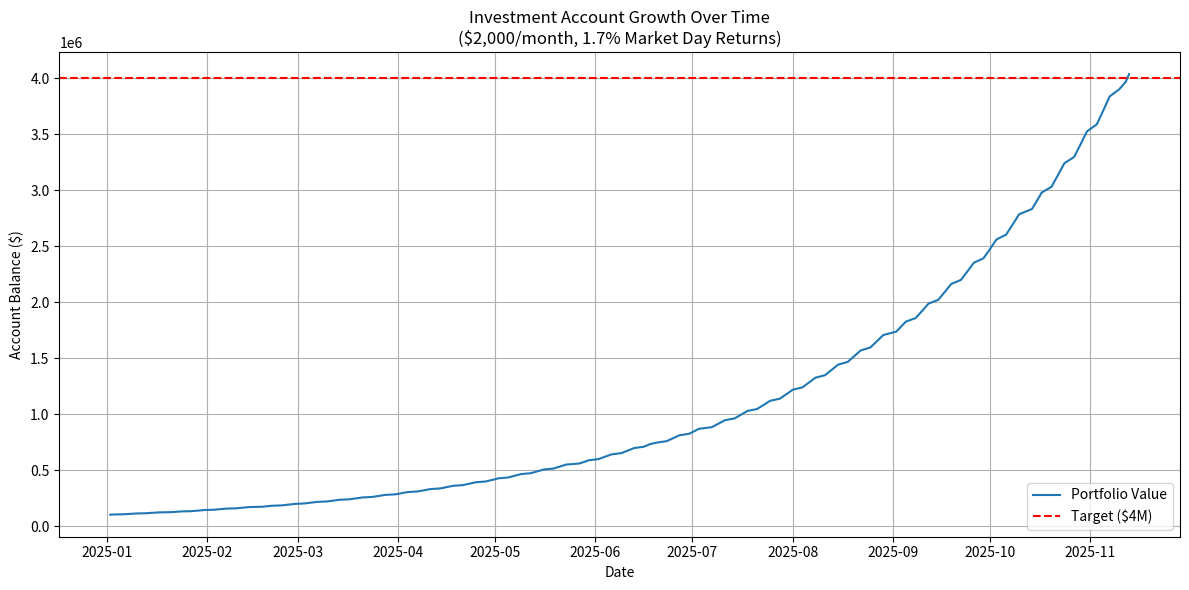

Reproduce this figure in Python.
import matplotlib.pyplot as plt
import pandas as pd
from datetime import date
from pandas.tseries.holiday import USFederalHolidayCalendar
from pandas.tseries.offsets import CustomBusinessDay

# Parameters
daily_return_rate = 1.017  # 1.7% daily return
monthly_contribution = 1000
target_value = 4_000_000
start_date = date(2025, 1, 1)
end_date = date(2050, 1, 1)
contribution_interval = 30  # every 30 calendar days

# Generate U.S. stock market business days
us_bd = CustomBusinessDay(calendar=USFederalHolidayCalendar())
business_days = pd.date_range(start=start_date, end=end_date, freq=us_bd)

# Initialize simulation
balance = 100000
last_contribution_date = start_date
balance_history = []
date_history = []

# Simulate account growth
for current_date in business_days:
    if (current_date.date() - last_contribution_date).days >= contribution_interval:
        balance += monthly_contribution
        last_contribution_date = current_date.date()

    balance *= daily_return_rate

    balance_history.append(balance)
    date_history.append(current_date)

    if balance >= target_value:
        break

# Compute final results
total_market_days = len(balance_history)
approx_years = total_market_days / 252  # Assuming 252 trading days/year

# Print results
print(f"Reached ${target_value:,.0f} in {total_market_days} market days (~{approx_years:.2f} years)")

# Plot the results
plt.figure(figsize=(12, 6))
plt.plot(date_history, balance_history, label='Portfolio Value')
plt.axhline(y=target_value, color='red', linestyle='--', label='Target ($4M)')
plt.title('Investment Account Growth Over Time\n($2,000/month, 1.7% Market Day Returns)')
plt.xlabel('Date')
plt.ylabel('Account Balance ($)')
plt.grid(True)
plt.legend()
plt.tight_layout()
plt.show()
